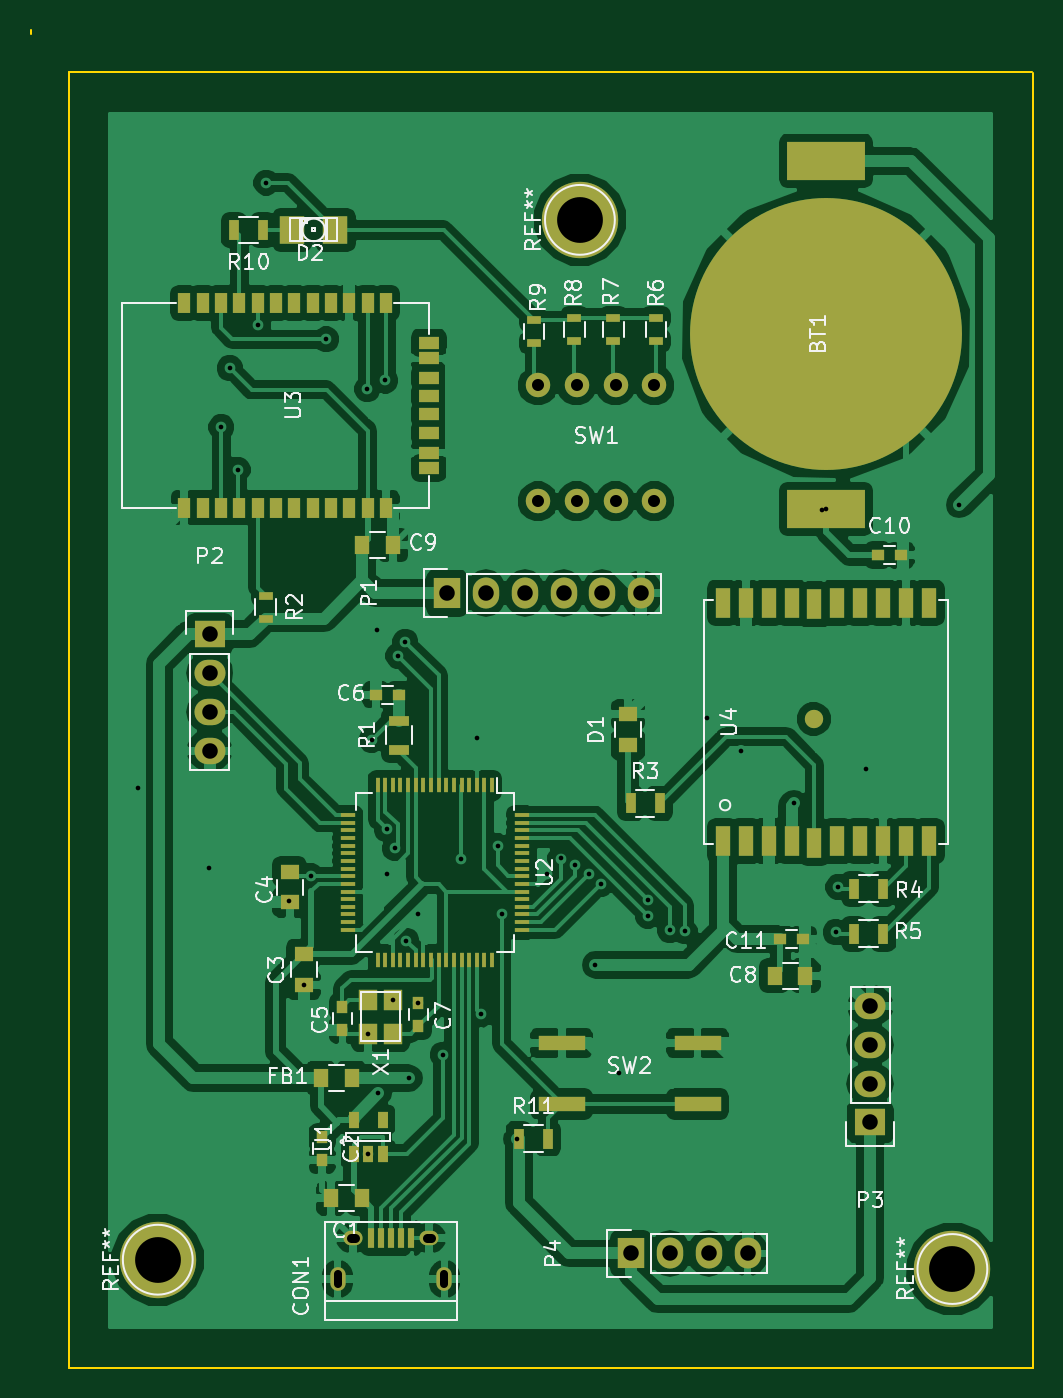
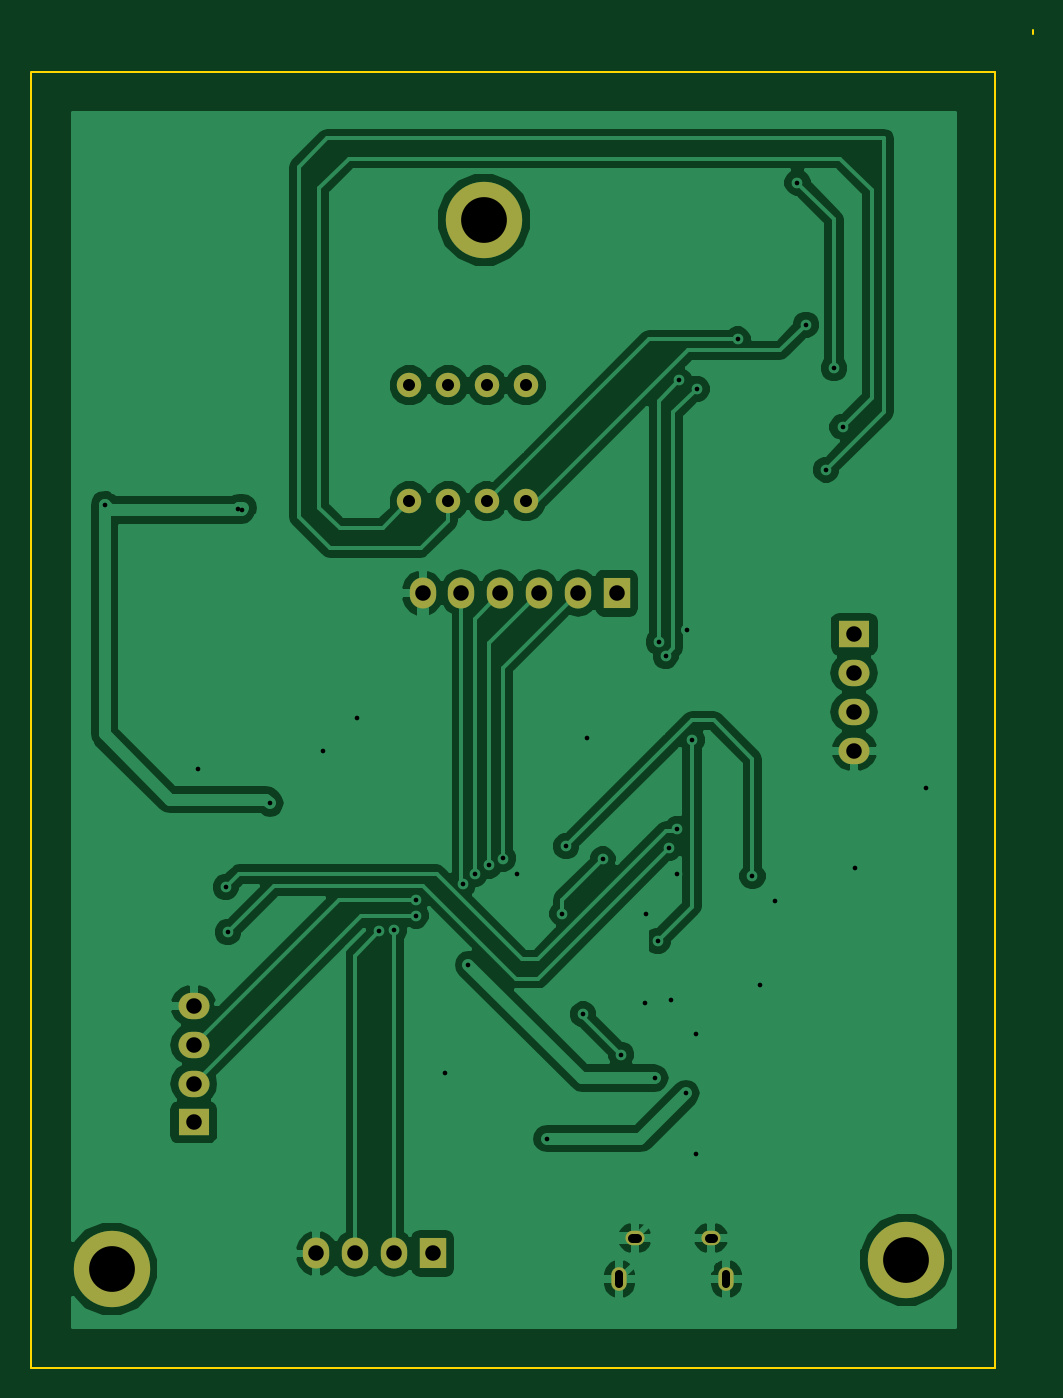
Circuit board: 8 layer files. Board 65.6 x 87.6 mm.
- bottom_copper: sensors-B_Cu.gbr (61826 bytes)
- bottom_mask: sensors-B_Mask.gbr (1377 bytes)
- bottom_silk: sensors-B_SilkS.gbr (289 bytes)
- outline: sensors-Edge_Cuts.gbr (537 bytes)
- top_copper: sensors-F_Cu.gbr (164426 bytes)
- top_mask: sensors-F_Mask.gbr (6659 bytes)
- top_silk: sensors-F_SilkS.gbr (36821 bytes)
- drill: sensors.drl (1724 bytes)

=== bottom_copper: sensors-B_Cu.gbr (61826 bytes, source omitted) ===
=== bottom_mask: sensors-B_Mask.gbr ===
G04 #@! TF.FileFunction,Soldermask,Bot*
%FSLAX46Y46*%
G04 Gerber Fmt 4.6, Leading zero omitted, Abs format (unit mm)*
G04 Created by KiCad (PCBNEW (2015-07-31 BZR 6030)-product) date Sat Sep 12 09:45:10 2015*
%MOMM*%
G01*
G04 APERTURE LIST*
%ADD10C,0.100000*%
%ADD11C,5.000000*%
%ADD12O,1.250000X0.950000*%
%ADD13O,1.000000X1.550000*%
%ADD14R,1.727200X2.032000*%
%ADD15O,1.727200X2.032000*%
%ADD16R,2.032000X1.727200*%
%ADD17O,2.032000X1.727200*%
%ADD18C,1.600000*%
G04 APERTURE END LIST*
D10*
D11*
X92598200Y-50407400D03*
X116982200Y-119089000D03*
D12*
X77733000Y-117057000D03*
X82733000Y-117057000D03*
D13*
X76733000Y-119757000D03*
X83733000Y-119757000D03*
D14*
X83911400Y-74842200D03*
D15*
X86451400Y-74842200D03*
X88991400Y-74842200D03*
X91531400Y-74842200D03*
X94071400Y-74842200D03*
X96611400Y-74842200D03*
D16*
X68366600Y-77534600D03*
D17*
X68366600Y-80074600D03*
X68366600Y-82614600D03*
X68366600Y-85154600D03*
D16*
X111597400Y-109487800D03*
D17*
X111597400Y-106947800D03*
X111597400Y-104407800D03*
X111597400Y-101867800D03*
D14*
X95951000Y-118073000D03*
D15*
X98491000Y-118073000D03*
X101031000Y-118073000D03*
X103571000Y-118073000D03*
D18*
X89855000Y-61237800D03*
X89855000Y-68837800D03*
X92395000Y-61237800D03*
X92395000Y-68837800D03*
X94935000Y-61237800D03*
X94935000Y-68837800D03*
X97475000Y-61237800D03*
X97475000Y-68837800D03*
D11*
X64963000Y-118479400D03*
M02*

=== bottom_silk: sensors-B_SilkS.gbr ===
G04 #@! TF.FileFunction,Legend,Bot*
%FSLAX46Y46*%
G04 Gerber Fmt 4.6, Leading zero omitted, Abs format (unit mm)*
G04 Created by KiCad (PCBNEW (2015-07-31 BZR 6030)-product) date Sat Sep 12 09:45:10 2015*
%MOMM*%
G01*
G04 APERTURE LIST*
%ADD10C,0.100000*%
G04 APERTURE END LIST*
D10*
M02*

=== outline: sensors-Edge_Cuts.gbr ===
G04 #@! TF.FileFunction,Profile,NP*
%FSLAX46Y46*%
G04 Gerber Fmt 4.6, Leading zero omitted, Abs format (unit mm)*
G04 Created by KiCad (PCBNEW (2015-07-31 BZR 6030)-product) date Sat Sep 12 09:45:10 2015*
%MOMM*%
G01*
G04 APERTURE LIST*
%ADD10C,0.100000*%
G04 APERTURE END LIST*
D10*
X56643800Y-37959600D02*
X56643800Y-38213600D01*
X122277400Y-125538800D02*
X122277400Y-40804400D01*
X59133000Y-125538800D02*
X122277400Y-125538800D01*
X59133000Y-40753600D02*
X122226600Y-40753600D01*
X59133000Y-125538800D02*
X59133000Y-40753600D01*
M02*

=== top_copper: sensors-F_Cu.gbr (164426 bytes, source omitted) ===
=== top_mask: sensors-F_Mask.gbr ===
G04 #@! TF.FileFunction,Soldermask,Top*
%FSLAX46Y46*%
G04 Gerber Fmt 4.6, Leading zero omitted, Abs format (unit mm)*
G04 Created by KiCad (PCBNEW (2015-07-31 BZR 6030)-product) date Sat Sep 12 09:45:10 2015*
%MOMM*%
G01*
G04 APERTURE LIST*
%ADD10C,0.100000*%
%ADD11C,5.000000*%
%ADD12R,5.100000X2.500000*%
%ADD13C,17.800000*%
%ADD14R,1.000000X1.250000*%
%ADD15R,0.750000X0.800000*%
%ADD16R,1.250000X1.000000*%
%ADD17R,0.800000X0.750000*%
%ADD18R,0.400000X1.350000*%
%ADD19O,1.250000X0.950000*%
%ADD20O,1.000000X1.550000*%
%ADD21R,1.597660X1.800860*%
%ADD22R,1.727200X2.032000*%
%ADD23O,1.727200X2.032000*%
%ADD24R,2.032000X1.727200*%
%ADD25O,2.032000X1.727200*%
%ADD26R,1.300000X0.700000*%
%ADD27R,0.900000X0.500000*%
%ADD28R,0.700000X1.300000*%
%ADD29C,1.600000*%
%ADD30R,3.100000X1.000000*%
%ADD31R,0.650000X1.060000*%
%ADD32R,0.250000X1.000000*%
%ADD33R,1.000000X0.250000*%
%ADD34R,1.300000X0.800000*%
%ADD35R,0.800000X1.300000*%
%ADD36R,1.000000X2.000000*%
%ADD37C,1.200000*%
%ADD38R,1.200000X1.400000*%
G04 APERTURE END LIST*
D10*
D11*
X92598200Y-50407400D03*
X116982200Y-119089000D03*
D12*
X108701800Y-46535000D03*
D13*
X108701800Y-57875000D03*
D12*
X108701800Y-69325000D03*
D14*
X78307400Y-114466200D03*
X76307400Y-114466200D03*
D15*
X75732600Y-110465000D03*
X75732600Y-111965000D03*
D16*
X74513400Y-98480200D03*
X74513400Y-100480200D03*
X73599000Y-93095400D03*
X73599000Y-95095400D03*
D15*
X77053400Y-101930600D03*
X77053400Y-103430600D03*
D17*
X80749800Y-81497000D03*
X79249800Y-81497000D03*
D15*
X82031800Y-103176600D03*
X82031800Y-101676600D03*
D14*
X105365000Y-99886600D03*
X107365000Y-99886600D03*
X78339400Y-71692600D03*
X80339400Y-71692600D03*
D17*
X112117400Y-72353000D03*
X113617400Y-72353000D03*
X105716600Y-97499000D03*
X107216600Y-97499000D03*
D18*
X78933000Y-117057000D03*
X79583000Y-117057000D03*
X80233000Y-117057000D03*
X80883000Y-117057000D03*
X81533000Y-117057000D03*
D19*
X77733000Y-117057000D03*
X82733000Y-117057000D03*
D20*
X76733000Y-119757000D03*
X83733000Y-119757000D03*
D16*
X95747800Y-84783000D03*
X95747800Y-82783000D03*
D21*
X76593660Y-51067800D03*
X73753940Y-51067800D03*
D14*
X75647000Y-106592200D03*
X77647000Y-106592200D03*
D22*
X83911400Y-74842200D03*
D23*
X86451400Y-74842200D03*
X88991400Y-74842200D03*
X91531400Y-74842200D03*
X94071400Y-74842200D03*
X96611400Y-74842200D03*
D24*
X68366600Y-77534600D03*
D25*
X68366600Y-80074600D03*
X68366600Y-82614600D03*
X68366600Y-85154600D03*
D24*
X111597400Y-109487800D03*
D25*
X111597400Y-106947800D03*
X111597400Y-104407800D03*
X111597400Y-101867800D03*
D22*
X95951000Y-118073000D03*
D23*
X98491000Y-118073000D03*
X101031000Y-118073000D03*
X103571000Y-118073000D03*
D26*
X80761800Y-85088600D03*
X80761800Y-83188600D03*
D27*
X72024200Y-75006600D03*
X72024200Y-76506600D03*
D28*
X95915400Y-88609000D03*
X97815400Y-88609000D03*
X112445800Y-94197000D03*
X110545800Y-94197000D03*
X112445800Y-97143400D03*
X110545800Y-97143400D03*
D27*
X97576600Y-56820200D03*
X97576600Y-58320200D03*
X94782600Y-56820200D03*
X94782600Y-58320200D03*
X92242600Y-56820200D03*
X92242600Y-58320200D03*
X89601000Y-56972600D03*
X89601000Y-58472600D03*
D28*
X71856600Y-51067800D03*
X69956600Y-51067800D03*
X88600200Y-110554600D03*
X90500200Y-110554600D03*
D29*
X89855000Y-61237800D03*
X89855000Y-68837800D03*
X92395000Y-61237800D03*
X92395000Y-68837800D03*
X94935000Y-61237800D03*
X94935000Y-68837800D03*
X97475000Y-61237800D03*
X97475000Y-68837800D03*
D30*
X91399400Y-104287400D03*
X91399400Y-108287400D03*
X100299400Y-104287400D03*
X100299400Y-108287400D03*
D31*
X77779800Y-111553000D03*
X78729800Y-111553000D03*
X79679800Y-111553000D03*
X79679800Y-109353000D03*
X77779800Y-109353000D03*
D32*
X86848600Y-87430200D03*
X86348600Y-87430200D03*
X85848600Y-87430200D03*
X85348600Y-87430200D03*
X84848600Y-87430200D03*
X84348600Y-87430200D03*
X83848600Y-87430200D03*
X83348600Y-87430200D03*
X82848600Y-87430200D03*
X82348600Y-87430200D03*
X81848600Y-87430200D03*
X81348600Y-87430200D03*
X80848600Y-87430200D03*
X80348600Y-87430200D03*
X79848600Y-87430200D03*
X79348600Y-87430200D03*
D33*
X77398600Y-89380200D03*
X77398600Y-89880200D03*
X77398600Y-90380200D03*
X77398600Y-90880200D03*
X77398600Y-91380200D03*
X77398600Y-91880200D03*
X77398600Y-92380200D03*
X77398600Y-92880200D03*
X77398600Y-93380200D03*
X77398600Y-93880200D03*
X77398600Y-94380200D03*
X77398600Y-94880200D03*
X77398600Y-95380200D03*
X77398600Y-95880200D03*
X77398600Y-96380200D03*
X77398600Y-96880200D03*
D32*
X79348600Y-98830200D03*
X79848600Y-98830200D03*
X80348600Y-98830200D03*
X80848600Y-98830200D03*
X81348600Y-98830200D03*
X81848600Y-98830200D03*
X82348600Y-98830200D03*
X82848600Y-98830200D03*
X83348600Y-98830200D03*
X83848600Y-98830200D03*
X84348600Y-98830200D03*
X84848600Y-98830200D03*
X85348600Y-98830200D03*
X85848600Y-98830200D03*
X86348600Y-98830200D03*
X86848600Y-98830200D03*
D33*
X88798600Y-96880200D03*
X88798600Y-96380200D03*
X88798600Y-95880200D03*
X88798600Y-95380200D03*
X88798600Y-94880200D03*
X88798600Y-94380200D03*
X88798600Y-93880200D03*
X88798600Y-93380200D03*
X88798600Y-92880200D03*
X88798600Y-92380200D03*
X88798600Y-91880200D03*
X88798600Y-91380200D03*
X88798600Y-90880200D03*
X88798600Y-90380200D03*
X88798600Y-89880200D03*
X88798600Y-89380200D03*
D34*
X82707440Y-58444040D03*
X82707440Y-59444040D03*
X82707440Y-60744040D03*
X82707440Y-61944040D03*
X82707440Y-63144040D03*
X82707440Y-64344040D03*
X82707440Y-65644040D03*
D35*
X79907440Y-55844040D03*
X78707440Y-55844040D03*
X77507440Y-55844040D03*
X76307440Y-55844040D03*
X75107440Y-55844040D03*
X73907440Y-55844040D03*
X72707440Y-55844040D03*
X71507440Y-55844040D03*
X69107440Y-55844040D03*
X70307440Y-55844040D03*
X67907440Y-55844040D03*
X66707440Y-55844040D03*
X66707440Y-69244040D03*
X67907440Y-69244040D03*
X70307440Y-69244040D03*
X69107440Y-69244040D03*
X71507440Y-69244040D03*
X72707440Y-69244040D03*
X73907440Y-69244040D03*
X75107440Y-69244040D03*
X76307440Y-69244040D03*
X77507440Y-69244040D03*
X78707440Y-69244040D03*
X79907440Y-69244040D03*
D34*
X82707440Y-66644040D03*
D36*
X104951800Y-75475000D03*
X112451800Y-75475000D03*
X109451800Y-75475000D03*
X110951800Y-75475000D03*
X107951800Y-75575000D03*
X115451800Y-75475000D03*
X106451800Y-75475000D03*
X103451800Y-75475000D03*
X113951800Y-75475000D03*
X101951800Y-75475000D03*
X101951800Y-91075000D03*
X113951800Y-91075000D03*
X103451800Y-91075000D03*
X106451800Y-91075000D03*
X115451800Y-91075000D03*
X107951800Y-91175000D03*
X110951800Y-91075000D03*
X109451800Y-91075000D03*
X112451800Y-91075000D03*
X104951800Y-91075000D03*
D37*
X107901800Y-83075000D03*
D38*
X80342600Y-103679000D03*
X80342600Y-101479000D03*
X78742600Y-103679000D03*
X78742600Y-101479000D03*
D11*
X64963000Y-118479400D03*
M02*

=== top_silk: sensors-F_SilkS.gbr (36821 bytes, source omitted) ===
=== drill: sensors.drl ===
M48
;DRILL file {KiCad (2015-07-31 BZR 6030)-product} date Sat Sep 12 09:45:06 2015
;FORMAT={-:-/ absolute / inch / decimal}
FMAT,2
INCH,TZ
T1C0.012
T2C0.020
T3C0.022
T4C0.031
T5C0.040
T6C0.118
%
G90
G05
M72
T1
X2.5056Y-3.4485
X2.6896Y-3.6545
X2.7216Y-2.5185
X2.7436Y-2.3665
X2.7636Y-2.6285
X2.8156Y-2.2545
X2.8376Y-1.8885
X2.8956Y-3.7405
X2.9336Y-3.9559
X2.9536Y-3.6765
X2.9916Y-2.2925
X3.0976Y-2.4205
X3.0996Y-4.3919
X3.1001Y-4.0819
X3.1096Y-3.3245
X3.1216Y-3.0425
X3.1256Y-4.2359
X3.1436Y-2.3985
X3.1476Y-3.5545
X3.1481Y-3.6705
X3.1631Y-3.9952
X3.1696Y-3.6045
X3.1776Y-3.1085
X3.1956Y-3.0725
X3.1976Y-3.8425
X3.2056Y-4.1965
X3.2276Y-3.7745
X3.2296Y-4.003
X3.2921Y-4.1365
X3.3396Y-3.6325
X3.3796Y-3.3205
X3.3901Y-4.0325
X3.4336Y-3.5985
X3.4436Y-3.7725
X3.4836Y-4.3525
X3.5596Y-3.6705
X3.5956Y-3.6305
X3.6321Y-3.6485
X3.6696Y-3.6705
X3.6856Y-3.9045
X3.6996Y-3.6965
X3.7456Y-4.1825
X3.8216Y-3.7365
X3.8216Y-3.7785
X3.8776Y-3.8145
X3.9156Y-3.8185
X3.9736Y-3.2685
X4.0596Y-3.3545
X4.1976Y-3.4885
X4.2696Y-2.7325
X4.2796Y-2.7293
X4.3056Y-3.8205
X4.3116Y-3.7045
X4.3836Y-3.4005
X4.6236Y-2.7185
T4
X3.5376Y-2.4109
X3.5376Y-2.7101
X3.6376Y-2.4109
X3.6376Y-2.7101
X3.7376Y-2.4109
X3.7376Y-2.7101
X3.8376Y-2.4109
X3.8376Y-2.7101
T5
X2.6916Y-3.0525
X2.6916Y-3.1525
X2.6916Y-3.2525
X2.6916Y-3.3525
X3.3036Y-2.9465
X3.4036Y-2.9465
X3.5036Y-2.9465
X3.6036Y-2.9465
X3.7036Y-2.9465
X3.7776Y-4.6485
X3.8036Y-2.9465
X3.8776Y-4.6485
X3.9776Y-4.6485
X4.0776Y-4.6485
X4.3936Y-4.0105
X4.3936Y-4.1105
X4.3936Y-4.2105
X4.3936Y-4.3105
T6
X2.5576Y-4.6645
X3.6456Y-1.9845
X4.6056Y-4.6885
T2
X3.021Y-4.7276G85X3.021Y-4.702
G05
X3.2966Y-4.7276G85X3.2966Y-4.702
G05
T3
X3.0544Y-4.6085G85X3.0663Y-4.6085
G05
X3.2513Y-4.6085G85X3.2631Y-4.6085
G05
T0
M30

